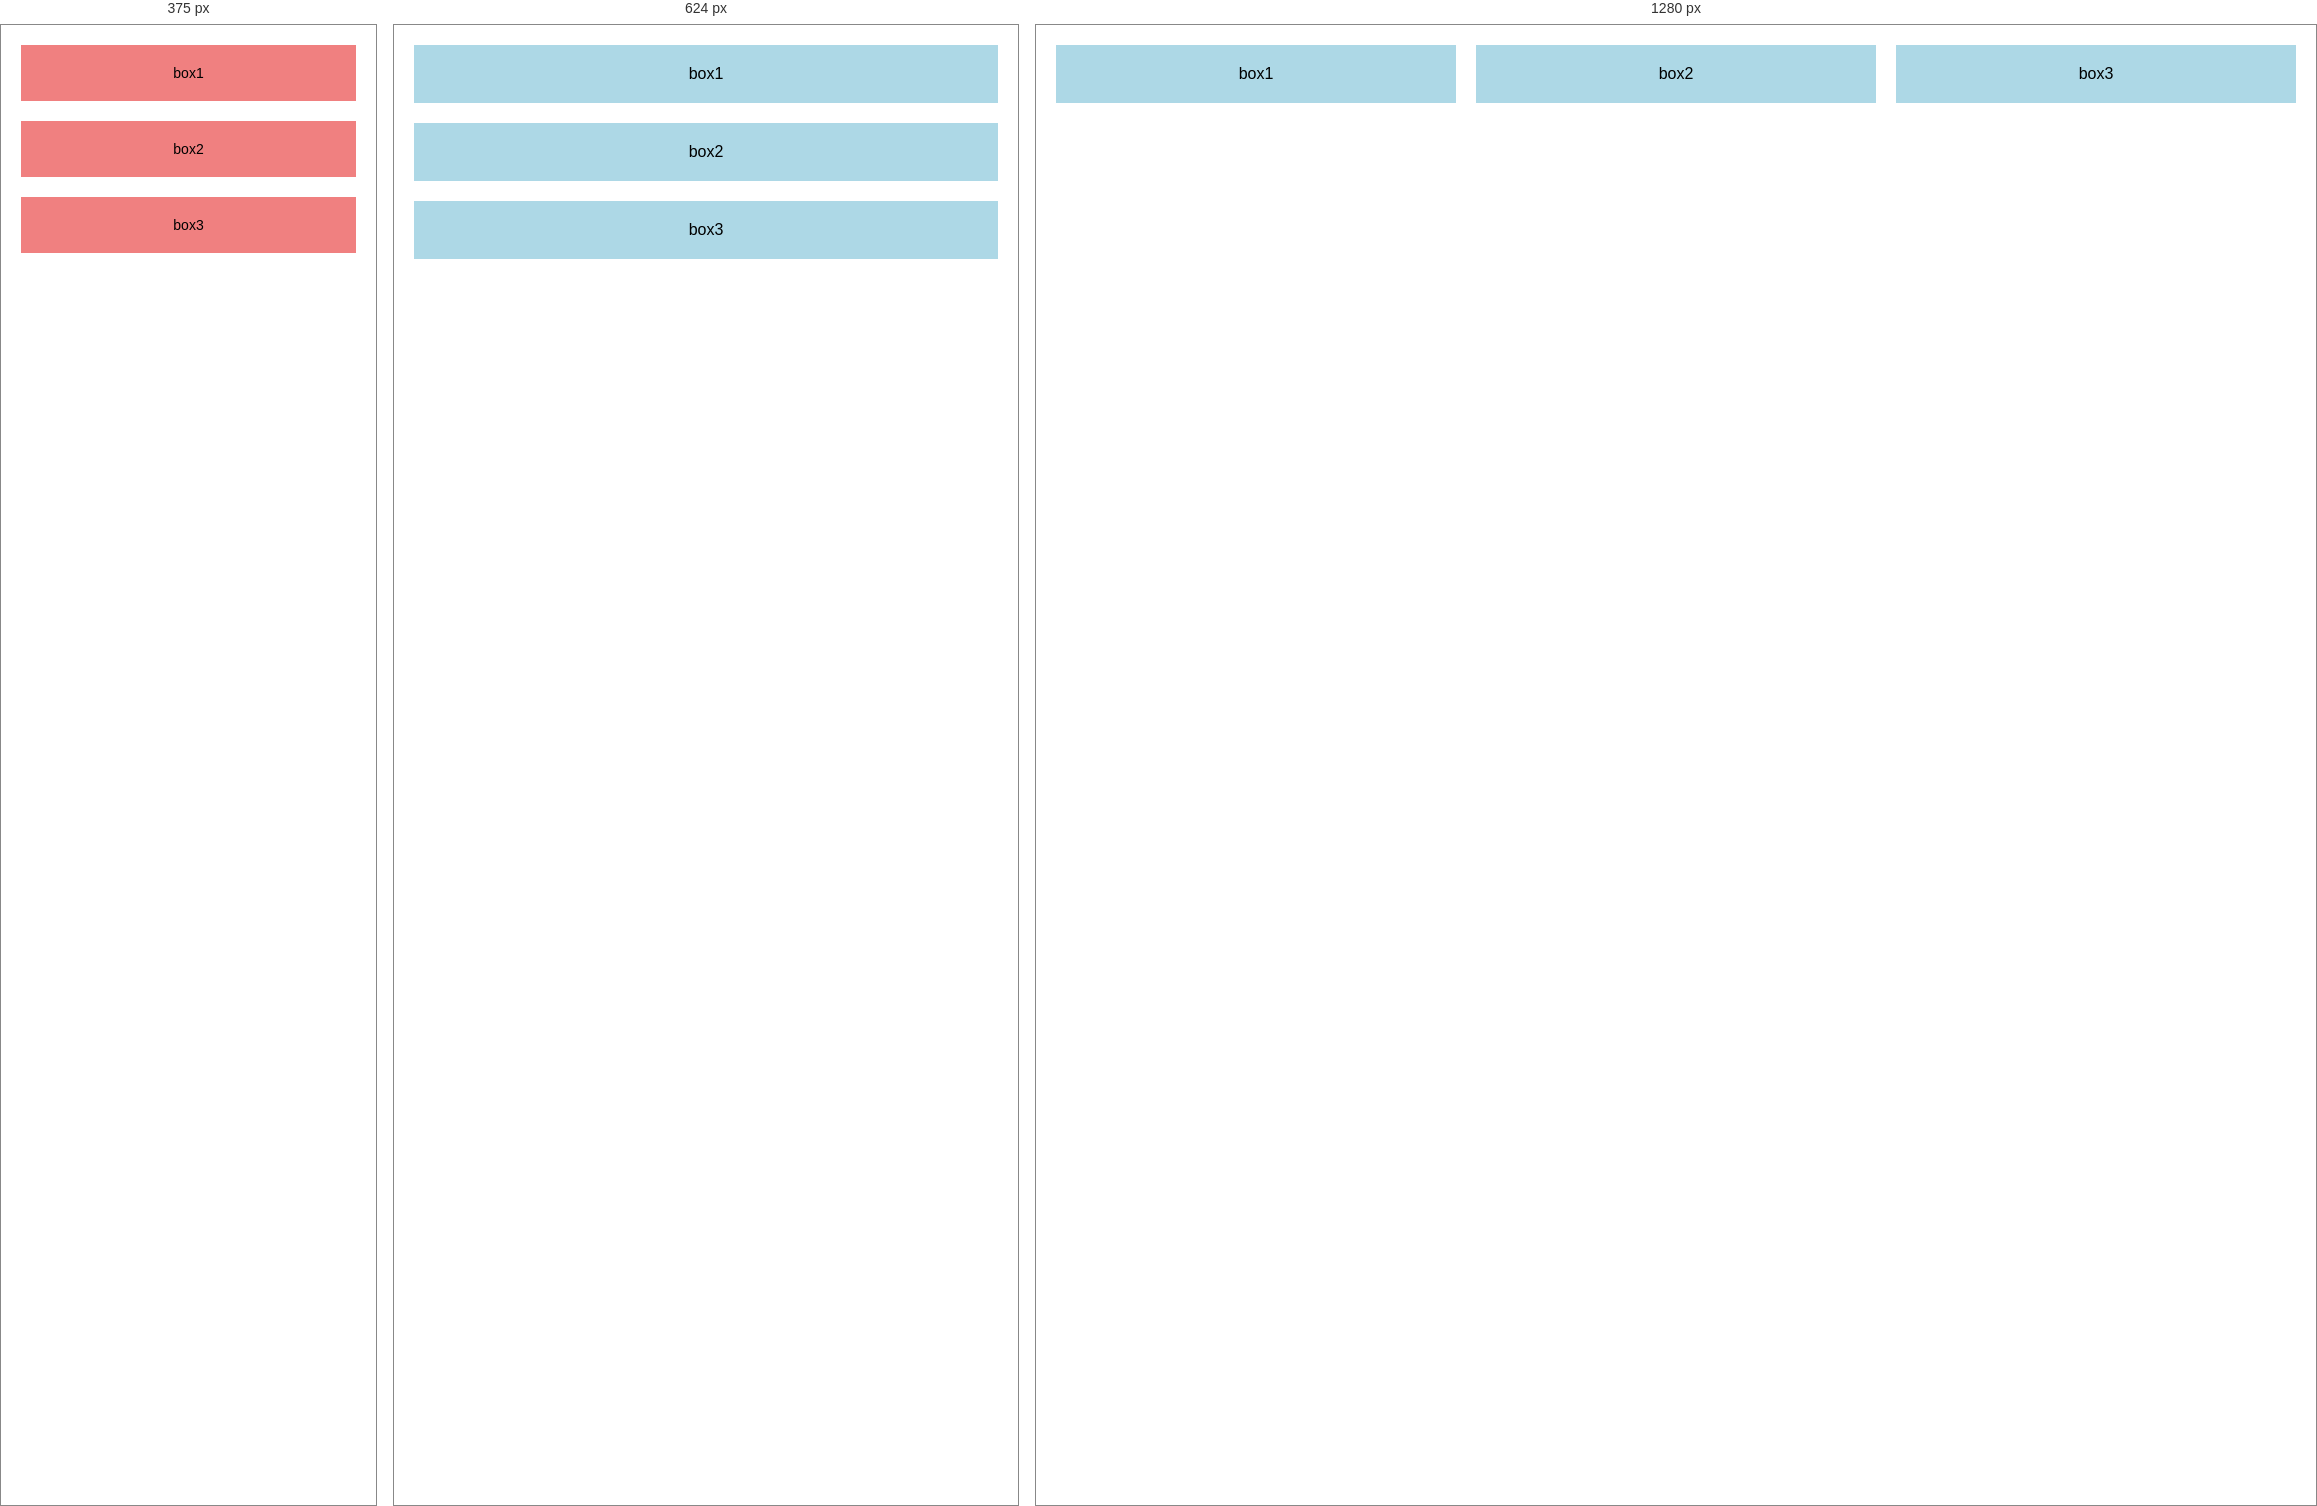
Rendered at 375 px, 624 px and 1280 px, left to right.

<!-- file: mediaqueries.html -->
<!DOCTYPE html>
<html lang="en">
<head>
    <meta charset="UTF-8">
    <meta name="viewport" content="width=device-width, initial-scale=1.0">
    <title>Document</title>
    <style>
        body {
            margin: 0;
            font-family: Arial, Helvetica, sans-serif;
        }
        .container{
            display: flex;
            gap: 20px;
            padding: 20px;
        }
        .box{
            flex: 1;
            padding: 20px;
            background: lightblue;
            text-align: center;
        }
        /*tablet*/
        @media (max-width:768px) {
            .container {
                flex-direction: column;
            }
            .box{
                background-color: lightblue;
            }
            
        }
        /*mobile*/
        @media (max-width:480px) {
            .box{
                font-size: 14px;
                background: lightcoral;
            }
        }
    </style>
</head>
<body>
    <div class="container">
    <div class="box">box1</div>
    <div class="box">box2</div>
    <div class="box">box3</div>
</div>
</body>
</html>